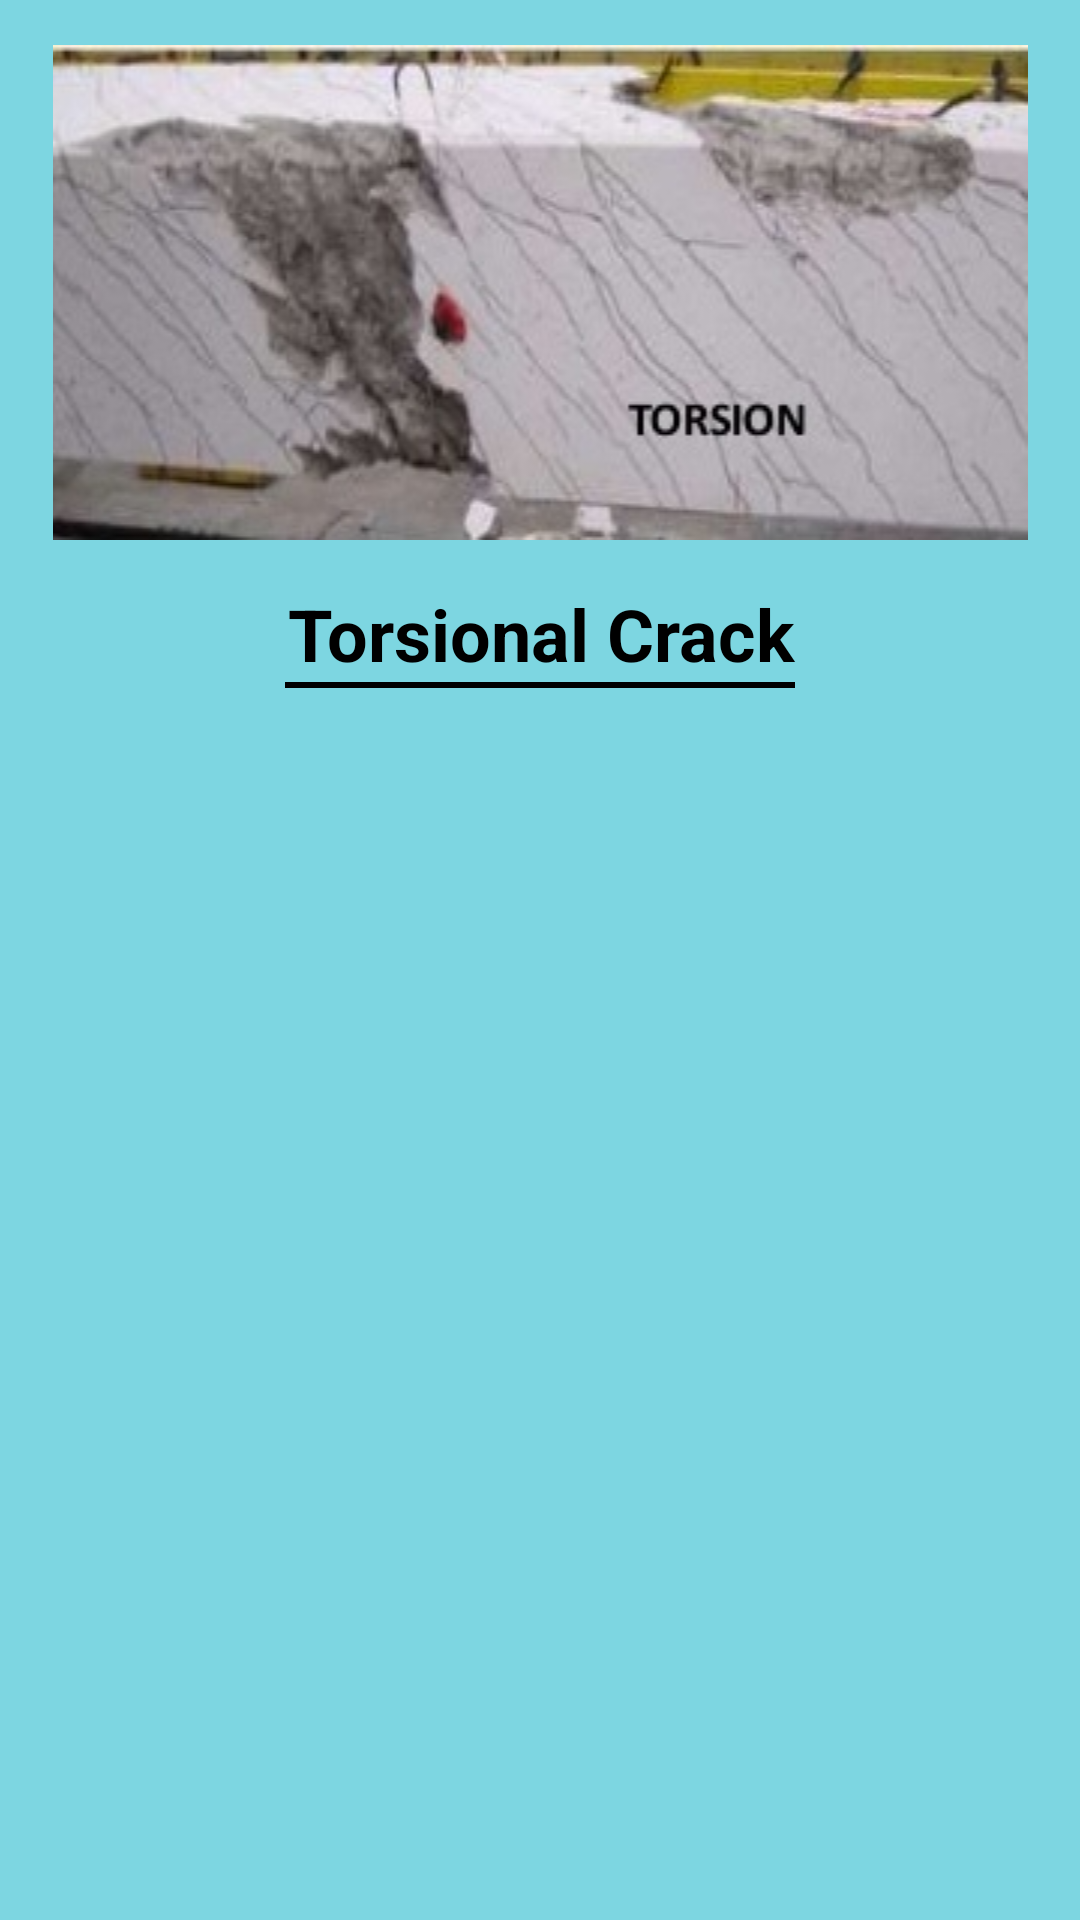

Layout XML and referenced resources for this Android screen:
<!-- AndroidManifest.xml: application theme Theme.ConcreteCrackRepairGuide -->
<!-- res/layout/activity_torsional_crack.xml -->
<?xml version="1.0" encoding="utf-8"?>
<LinearLayout xmlns:android="http://schemas.android.com/apk/res/android"
    xmlns:app="http://schemas.android.com/apk/res-auto"
    xmlns:tools="http://schemas.android.com/tools"
    android:layout_width="match_parent"
    android:layout_height="match_parent"
    android:background="#7DD6E1"
    android:orientation="vertical"
    tools:context=".Activities.TorsionalCrack">
    <ScrollView
        android:layout_width="match_parent"
        android:layout_height="match_parent">

        <LinearLayout
            android:layout_width="match_parent"
            android:layout_height="wrap_content"
            android:orientation="vertical">

            <LinearLayout
                android:layout_width="match_parent"
                android:layout_height="wrap_content"
                android:orientation="vertical">

                <ImageView
                    android:id="@+id/imageView"
                    android:layout_width="match_parent"
                    android:layout_height="wrap_content"
                    android:layout_margin="15dp"
                    app:srcCompat="@drawable/torsional_crack" />

                <TextView
                    android:id="@+id/textView"
                    android:layout_width="match_parent"
                    android:layout_height="wrap_content"
                    android:gravity="center"
                    android:text="Torsional Crack"
                    android:textColor="@color/black"
                    android:textSize="24sp"
                    android:textStyle="bold" />

                <View
                    android:id="@+id/view"
                    android:layout_width="170sp"
                    android:layout_height="2dp"
                    android:layout_gravity="center"
                    android:background="@color/black" />
            </LinearLayout>

            <androidx.recyclerview.widget.RecyclerView
                android:id="@+id/rv30"
                android:layout_width="match_parent"
                android:layout_height="match_parent">

            </androidx.recyclerview.widget.RecyclerView>
        </LinearLayout>
    </ScrollView>
</LinearLayout>
<!-- resources referenced by this layout -->
<resources>
  <!-- drawable torsional_crack: jpg bitmap (drawable, 20943 bytes) -->
  <style name="Theme.ConcreteCrackRepairGuide" parent="Theme.MaterialComponents.DayNight.DarkActionBar">
          
          <item name="colorPrimary">@color/purple_500</item>
          <item name="colorPrimaryVariant">@color/purple_700</item>
          <item name="colorOnPrimary">@color/white</item>
          
          <item name="colorSecondary">@color/teal_200</item>
          <item name="colorSecondaryVariant">@color/teal_700</item>
          <item name="colorOnSecondary">@color/black</item>
          
          <item name="android:statusBarColor" tools:targetApi="l">?attr/colorPrimaryVariant</item>
          
      </style>
  <!-- not gathered from this repository: default colours our renderer supplied (Android Studio template values) -->
  <color name="purple_500">#FF6200EE</color>
  <color name="purple_700">#FF3700B3</color>
  <color name="teal_200">#FF03DAC5</color>
  <color name="teal_700">#FF018786</color>
  <color name="black">#FF000000</color>
  <color name="white">#FFFFFFFF</color>
</resources>
